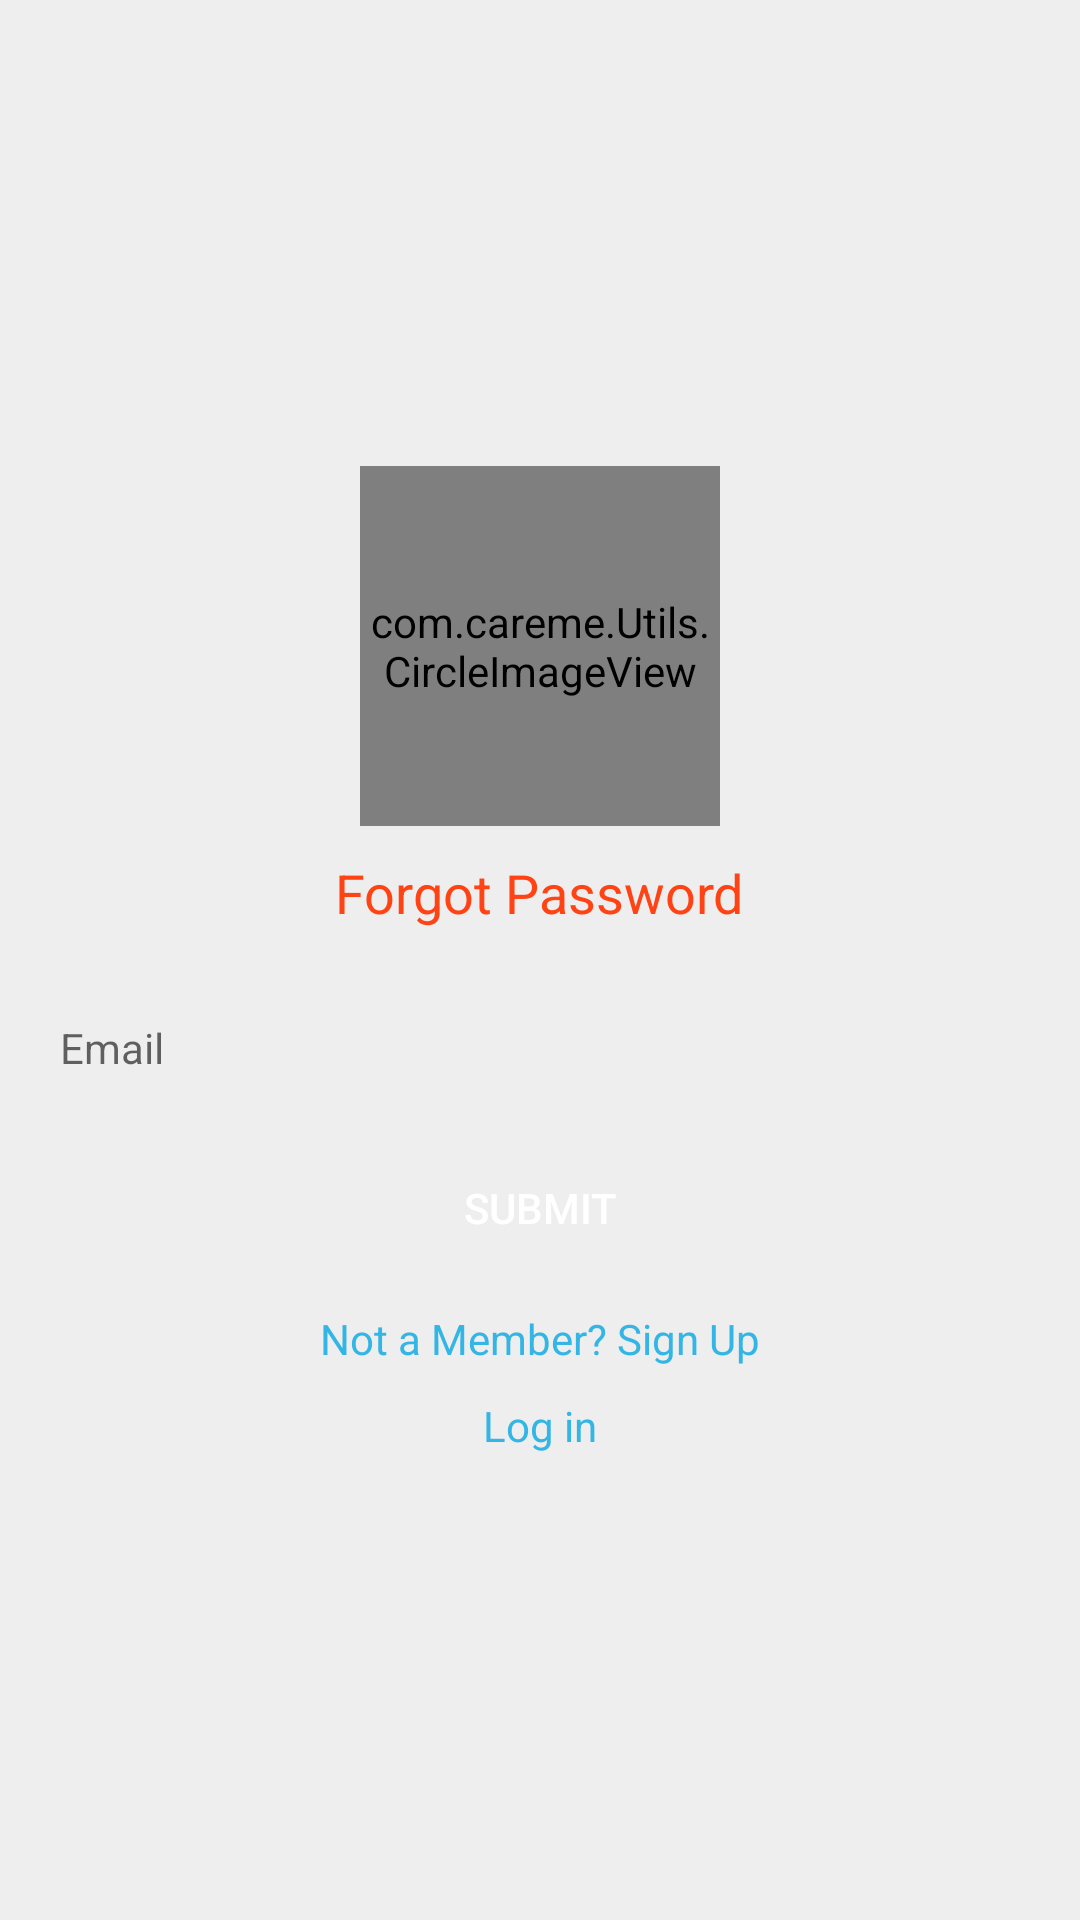

Write the Android layout XML for this screen, with the resource values it uses.
<!-- AndroidManifest.xml: application theme AppTheme -->
<!-- res/layout/forgot_activity.xml -->
<?xml version="1.0" encoding="utf-8"?>
<LinearLayout xmlns:android="http://schemas.android.com/apk/res/android"
    android:id="@+id/llParent"
    android:layout_width="match_parent"
    android:layout_height="match_parent"
    android:background="#eee"
    android:gravity="center"
    android:orientation="vertical"
    android:padding="10dp">

    <com.careme.Utils.CircleImageView
        android:layout_width="120dp"
        android:layout_height="120dp"
        android:src="@drawable/logo" />

    <ProgressBar
        android:id="@+id/pb"
        android:layout_width="wrap_content"
        android:layout_height="wrap_content"
        android:layout_gravity="center"
        android:layout_marginTop="10dp"
        android:visibility="gone" />

    <TextView
        android:layout_width="wrap_content"
        android:layout_height="wrap_content"
        android:layout_gravity="center"
        android:layout_marginTop="10dp"
        android:layout_marginBottom="10dp"
        android:text="Forgot Password"
        android:textColor="@color/colorPrimary"
        android:textSize="18sp"
        android:textStyle="normal" />


    <EditText
        android:id="@+id/email_et"
        android:layout_width="match_parent"
        android:layout_height="wrap_content"
        android:layout_marginTop="10dp"
        android:background="@drawable/edit_text_bg"
        android:hint="Email"
        android:imeOptions="actionDone"
        android:inputType="textEmailAddress"
        android:padding="10dp"
        android:textSize="14sp" />


    <Button
        android:id="@+id/btn"
        android:layout_width="250dp"
        android:layout_height="wrap_content"
        android:layout_gravity="center"
        android:layout_marginTop="10dp"
        android:background="@drawable/btn_bg"
        android:gravity="center"
        android:onClick="forgot"
        android:text="Submit"
        android:textColor="@color/white"
        android:textSize="14sp" />


    <TextView
        android:id="@+id/reg_tv"
        android:layout_width="wrap_content"
        android:layout_height="wrap_content"
        android:layout_gravity="center"
        android:layout_marginTop="10dp"
        android:onClick="goreg"
        android:text="Not a Member? Sign Up"
        android:textColor="@android:color/holo_blue_light"
        android:textSize="14sp" />

    <TextView
        android:id="@+id/login_tv"
        android:layout_width="wrap_content"
        android:layout_height="wrap_content"
        android:layout_gravity="center"
        android:layout_marginTop="10dp"
        android:onClick="login"
        android:text="Log in"
        android:textColor="@android:color/holo_blue_light"
        android:textSize="14sp" />

</LinearLayout>
<!-- resources referenced by this layout -->
<resources>
  <color name="colorPrimary">#FF4314</color>
  <color name="white">#fff</color>
  <!-- drawable logo: jpeg bitmap (drawable, 5084 bytes) -->
  <style name="AppTheme" parent="Theme.AppCompat.Light.DarkActionBar">
          
          <item name="colorPrimary">@color/colorPrimary</item>
          <item name="colorPrimaryDark">@color/colorPrimaryDark</item>
          <item name="colorAccent">@color/colorAccent</item>
      </style>
  <color name="colorPrimaryDark">#FF4314</color>
  <color name="colorAccent">#FF4314</color>
</resources>
